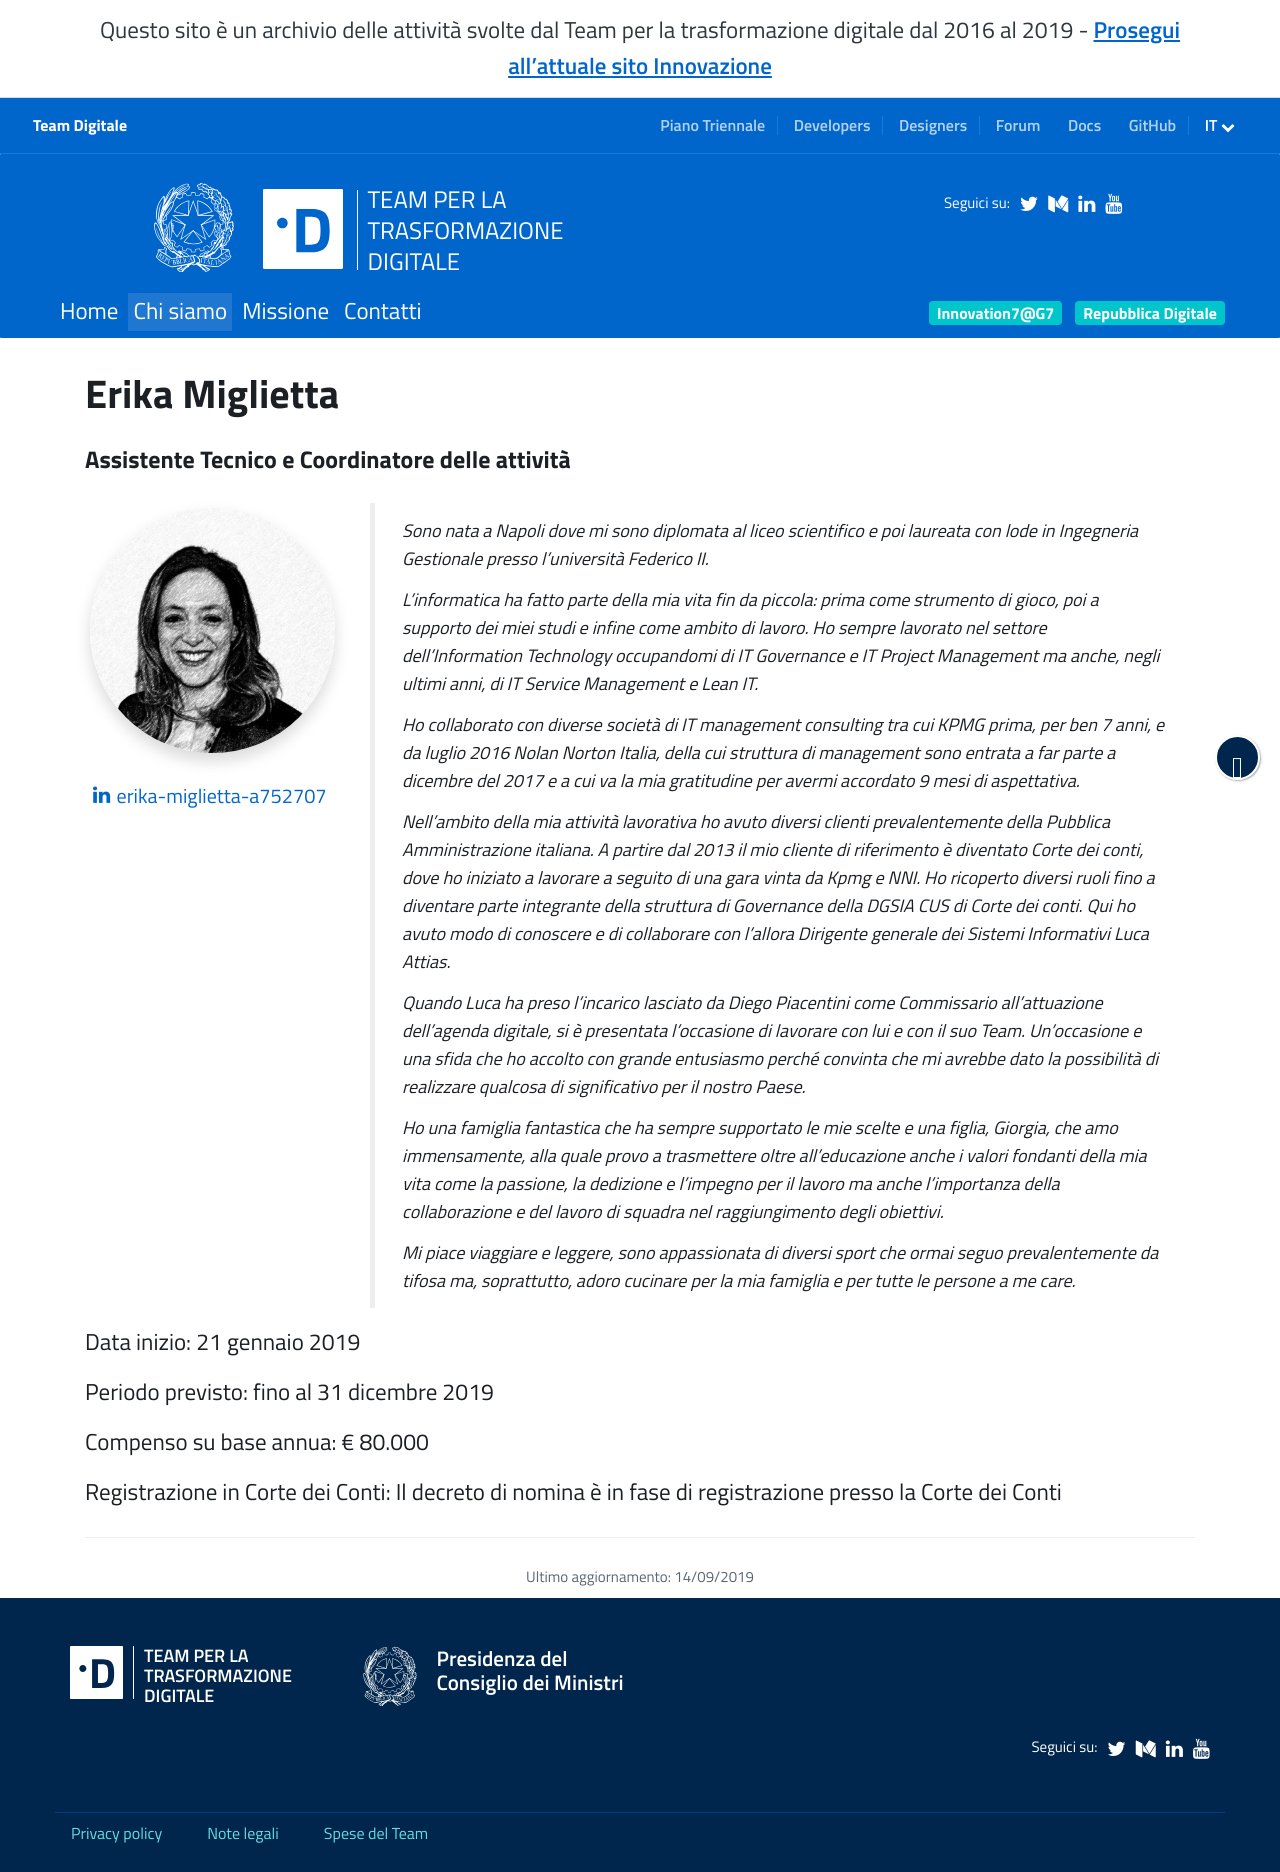

repository: teamdigitale/teamdigitale.governo.it · page: it/people/erika-miglietta.html · generator: jekyll

---
title: Erika Miglietta
lang: it
permalink: /it/people/erika-miglietta
layout: people
role: Assistente Tecnico e Coordinatore delle attività
twitter_user:
medium_user:
linkedin_url: https://www.linkedin.com/in/erika-miglietta-a752707/
ref: erika-miglietta
parent_ref: team
start_date: 21 gennaio 2019
period_provided: fino al 31 dicembre 2019
annual_compensation: € 80.000
approved_by_court: Il decreto di nomina è in fase di registrazione presso la Corte dei Conti
---
Sono nata a Napoli dove mi sono diplomata al liceo scientifico e poi laureata con lode in Ingegneria Gestionale presso l’università Federico II. 

L’informatica ha fatto parte della mia vita fin da piccola: prima come strumento di gioco, poi a supporto dei miei studi e infine come ambito di lavoro. Ho sempre lavorato nel settore dell’Information Technology occupandomi di IT Governance e IT Project Management ma anche, negli ultimi anni, di IT Service Management e Lean IT.

Ho collaborato con diverse società di IT management consulting tra cui KPMG prima, per ben 7 anni, e da luglio 2016 Nolan Norton Italia, della cui struttura di management sono entrata a far parte a dicembre del 2017 e a cui va la mia gratitudine per avermi accordato 9 mesi di aspettativa.

Nell’ambito della mia attività lavorativa ho avuto diversi clienti prevalentemente della Pubblica Amministrazione italiana. A partire dal 2013 il mio cliente di riferimento è diventato Corte dei conti, dove ho iniziato a lavorare a seguito di una gara vinta da Kpmg e NNI. Ho ricoperto diversi ruoli fino a diventare parte integrante della struttura di Governance della DGSIA CUS di Corte dei conti. Qui ho avuto modo di conoscere e di collaborare con l’allora Dirigente generale dei Sistemi Informativi Luca Attias.

Quando Luca ha preso l’incarico lasciato da Diego Piacentini come Commissario all’attuazione dell’agenda digitale, si è presentata l’occasione di lavorare con lui e con il suo Team. Un’occasione e una sfida che ho accolto con grande entusiasmo perché convinta che mi avrebbe dato la possibilità di realizzare qualcosa di significativo per il nostro Paese. 

Ho una famiglia fantastica che ha sempre supportato le mie scelte e una figlia, Giorgia, che amo immensamente, alla quale provo a trasmettere oltre all’educazione anche i valori fondanti della mia vita come la passione, la dedizione e l’impegno per il lavoro ma anche l’importanza della collaborazione e del lavoro di squadra nel raggiungimento degli obiettivi.

Mi piace viaggiare e leggere, sono appassionata di diversi sport che ormai seguo prevalentemente da tifosa ma, soprattutto, adoro cucinare per la mia famiglia e per tutte le persone a me care.
